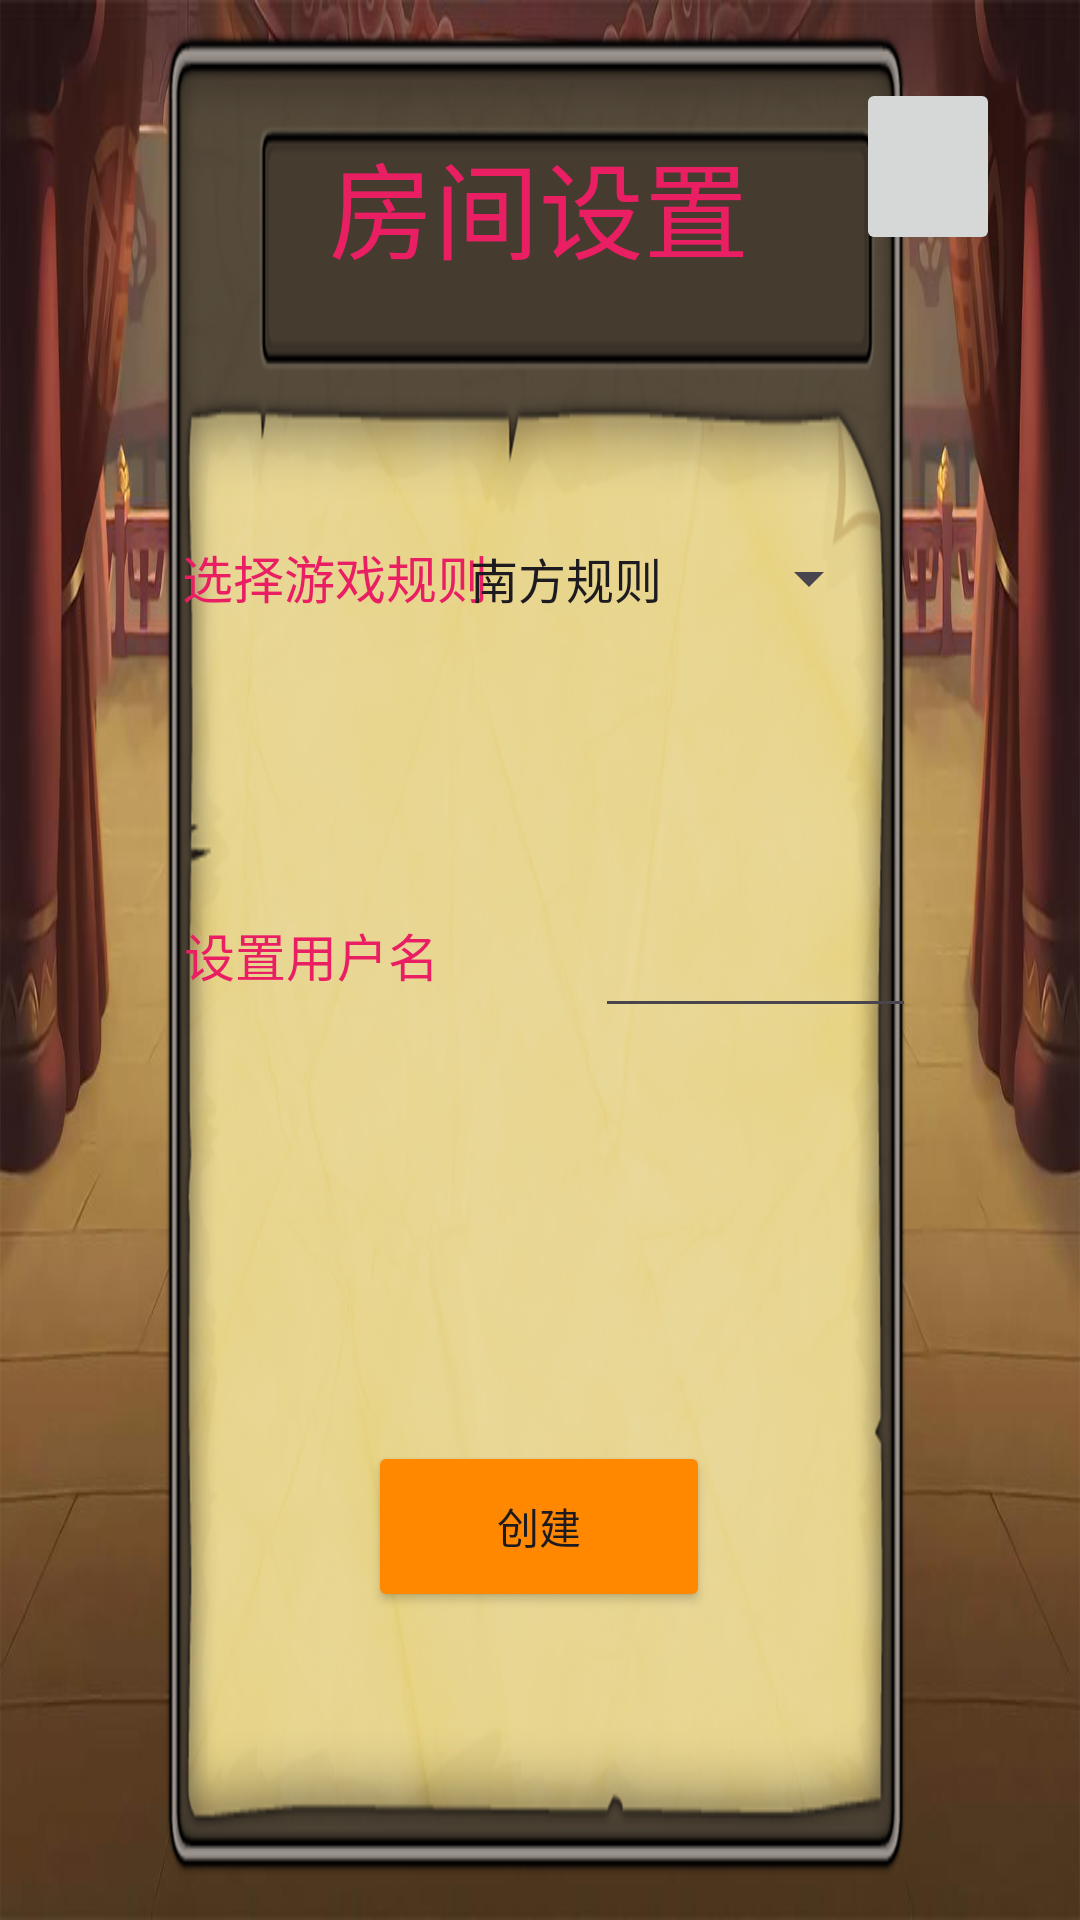

Layout XML and referenced resources for this Android screen:
<!-- AndroidManifest.xml: application theme Theme.CDD_game -->
<!-- res/layout/room_setting.xml -->
<?xml version="1.0" encoding="utf-8"?>
<androidx.constraintlayout.widget.ConstraintLayout xmlns:android="http://schemas.android.com/apk/res/android"
    xmlns:app="http://schemas.android.com/apk/res-auto"
    xmlns:tools="http://schemas.android.com/tools"
    android:layout_width="match_parent"
    android:layout_height="match_parent"
    android:background="@drawable/bg2"
    tools:context=".MainActivity">

    <TextView
        android:id="@+id/textView"
        android:layout_width="wrap_content"
        android:layout_height="wrap_content"
        android:text="房间设置"
        android:textColor="#E91E63"
        android:textSize="35sp"
        app:layout_constraintBottom_toBottomOf="parent"
        app:layout_constraintEnd_toEndOf="parent"
        app:layout_constraintHorizontal_bias="0.499"
        app:layout_constraintStart_toStartOf="parent"
        app:layout_constraintTop_toTopOf="parent"
        app:layout_constraintVertical_bias="0.073" />

    <ImageButton
        android:id="@+id/imageButton"
        android:layout_width="48dp"
        android:layout_height="59dp"
        app:layout_constraintBottom_toBottomOf="parent"
        app:layout_constraintEnd_toEndOf="parent"
        app:layout_constraintHorizontal_bias="0.571"
        app:layout_constraintStart_toEndOf="@+id/textView"
        app:layout_constraintTop_toTopOf="parent"
        app:layout_constraintVertical_bias="0.045"
        app:srcCompat="@drawable/x"
        tools:ignore="SpeakableTextPresentCheck" />

    <TextView
        android:id="@+id/setrule"
        android:layout_width="wrap_content"
        android:layout_height="wrap_content"
        android:gravity="center"
        android:text="选择游戏规则"
        android:textColor="#E91E63"
        android:textSize="17sp"
        app:layout_constraintBaseline_toBaselineOf="@+id/rule_dropdown"
        app:layout_constraintEnd_toEndOf="parent"
        app:layout_constraintHorizontal_bias="0.235"
        app:layout_constraintStart_toStartOf="parent"
        tools:ignore="MissingConstraints" />


    <Spinner
        android:id="@+id/rule_dropdown"
        android:layout_width="145dp"
        android:layout_height="43dp"
        android:entries="@array/rule"
        android:minHeight="48dp"
        android:spinnerMode="dropdown"
        app:layout_constraintBottom_toBottomOf="parent"
        app:layout_constraintEnd_toEndOf="parent"
        app:layout_constraintHorizontal_bias="0.692"
        app:layout_constraintStart_toStartOf="parent"
        app:layout_constraintTop_toBottomOf="@+id/textView"
        app:layout_constraintVertical_bias="0.154" />


    <TextView
        android:id="@+id/setid"
        android:layout_width="97dp"
        android:layout_height="29dp"

        android:text="设置用户名"
        android:textColor="#E91E63"
        android:textSize="17sp"
        app:layout_constraintBottom_toBottomOf="parent"
        app:layout_constraintEnd_toEndOf="parent"
        app:layout_constraintHorizontal_bias="0.233"
        app:layout_constraintStart_toStartOf="parent"
        app:layout_constraintTop_toTopOf="parent"
        tools:ignore="MissingConstraints" />

    <EditText
        android:id="@+id/id"
        android:layout_width="107dp"
        android:layout_height="51dp"
        android:gravity="center"
        android:inputType="text"
        app:layout_constraintBaseline_toBaselineOf="@+id/setid"
        app:layout_constraintEnd_toEndOf="parent"
        app:layout_constraintHorizontal_bias="0.424"
        app:layout_constraintStart_toEndOf="@+id/setid" />

    <Button
        android:id="@+id/button"
        android:layout_width="114dp"
        android:layout_height="57dp"
        android:backgroundTint="@android:color/holo_orange_dark"
        android:gravity="center"
        android:text="创建"
        app:layout_constraintBottom_toBottomOf="parent"
        app:layout_constraintEnd_toEndOf="parent"
        app:layout_constraintHorizontal_bias="0.499"
        app:layout_constraintStart_toStartOf="parent"
        app:layout_constraintTop_toTopOf="parent"
        app:layout_constraintVertical_bias="0.824" />


</androidx.constraintlayout.widget.ConstraintLayout>
<!-- resources referenced by this layout -->
<resources>
  <string-array name="rule">
  
          <item>南方规则</item>
          <item>北方规则（待开发）</item>
      </string-array>
  <!-- drawable bg2: png bitmap (drawable, 527935 bytes) -->
  <style name="Theme.CDD_game" parent="Base.Theme.CDD_game" />
  <style name="Base.Theme.CDD_game" parent="Theme.Material3.DayNight.NoActionBar">
          
          
      </style>
</resources>
